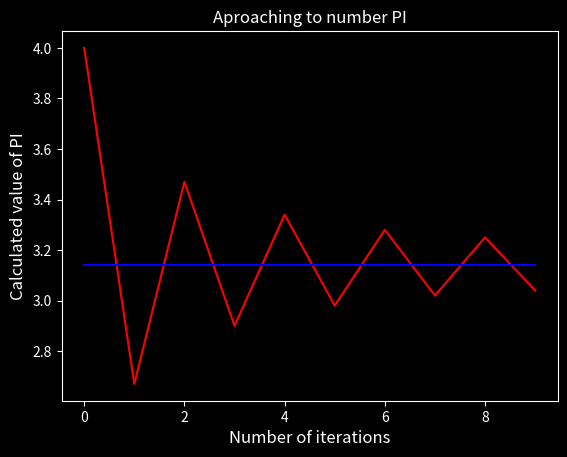

Here is the Python script that generated this plot:


# CALCULO DE PI CON EL METODO DE Leibitz Y BUCLE WHILE
'''
def number_pi(accuracy):
    pi = 0
    i = 0
    acurate_value = 3.141592653589 / 4

    while abs(pi - acurate_value) > accuracy:
        pi = pi + (((-1)**i)/(2*i + 1))
        i += 1
        
        
    return 4*pi, i

pi_value = number_pi(0.001)[0]
iterations = number_pi(0.001)[1]
print(pi_value, iterations)
'''


#CALCULO DE PI CON EL METODO DE WALLIS
'''
def calculate_pi(n):
    X = []
    Y = []
    Z = []
    pi = 1

    for i in range (1, n+1):
        
        pi = pi*(((2*i)/(2*i-1))*((2*i)/(2*i+1)))
        X.append(i)
        Y.append(2*pi)
        Z.append(3.14)

    return X, Y, Z
'''
    
# CALCULO DE PI CON EL METODO DE Leibitz Y BUCLE FOR
def calculate_pi(n):
    X = []
    Y = []
    Z = []
    pi = 0

    for i in range (1, n+1):
        
        pi = pi + 1.0*(-1)**(i+1)*4/(2*i-1)
        X.append(i)
        Y.append(round(pi,2))
        Z.append(3.14)

    return X, Y, Z



X, Y, Z = calculate_pi(10)

import matplotlib.pyplot as plt

plt.style.use('dark_background')

fig, ax = plt.subplots()
ax.plot(Y, c = 'red')
ax.plot(Z, c = 'blue')

ax.set_title("Aproaching to number PI", fontsize = 12)
ax.set_xlabel("Number of iterations", fontsize = 12)
ax.set_ylabel("Calculated value of PI", fontsize = 12)
#ax.tick_params(axis = 'both', wich = 'major', labelsize = 12)

plt.show()










